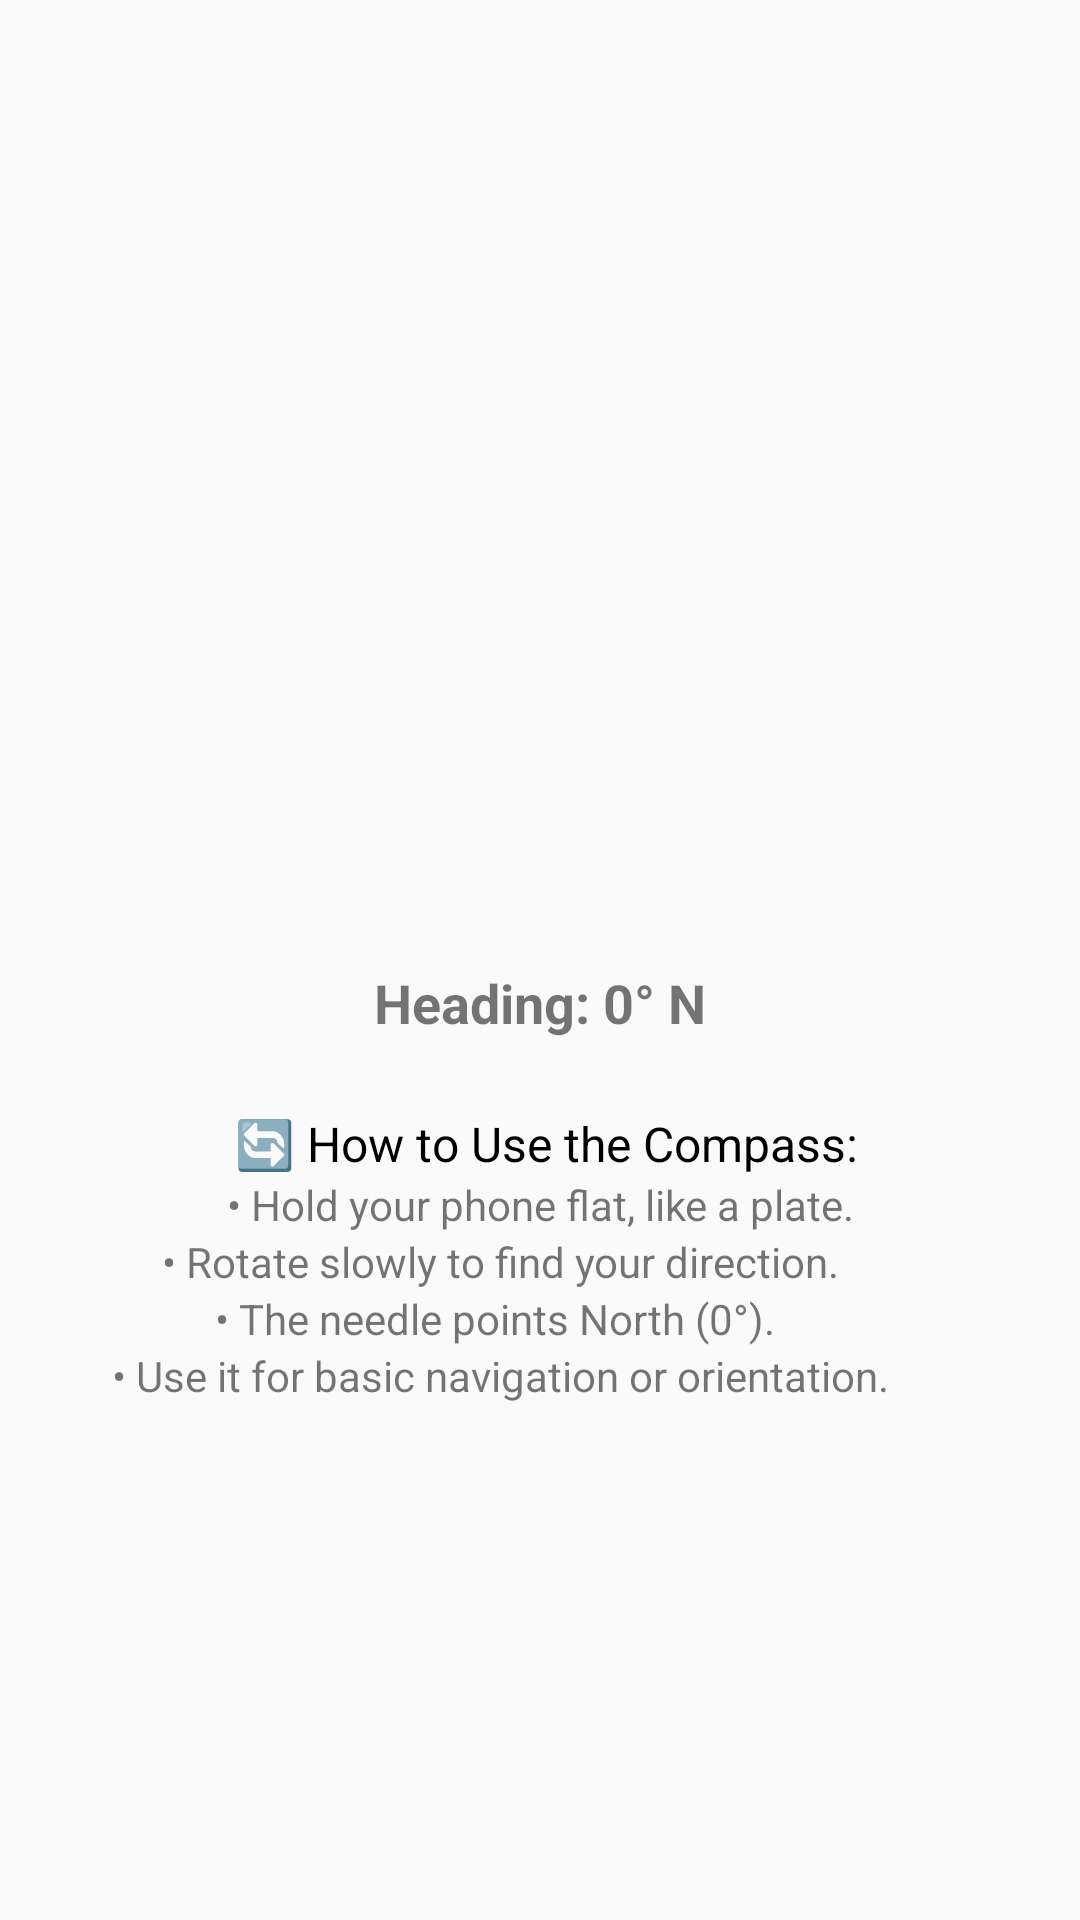

Android layout source for this screen:
<!-- AndroidManifest.xml: application theme Theme.EmergencyToolkit -->
<!-- res/layout/activity_compass.xml -->
<?xml version="1.0" encoding="utf-8"?>
<androidx.constraintlayout.widget.ConstraintLayout
    xmlns:android="http://schemas.android.com/apk/res/android"
    xmlns:app="http://schemas.android.com/apk/res-auto"
    android:layout_width="match_parent"
    android:layout_height="match_parent"
    android:padding="24dp">

    
    <ImageView
        android:id="@+id/compassImage"
        android:layout_width="250dp"
        android:layout_height="250dp"
        android:layout_marginTop="32dp"
        android:src="@drawable/ic_north"
        app:layout_constraintTop_toTopOf="parent"
        app:layout_constraintStart_toStartOf="parent"
        app:layout_constraintEnd_toEndOf="parent" />

    <TextView
        android:id="@+id/tvHeading"
        android:layout_width="wrap_content"
        android:layout_height="wrap_content"
        android:text="Heading: 0° N"
        android:textSize="18sp"
        android:textStyle="bold"
        android:layout_marginTop="16dp"
        app:layout_constraintTop_toBottomOf="@id/compassImage"
        app:layout_constraintStart_toStartOf="parent"
        app:layout_constraintEnd_toEndOf="parent"/>

    
    <TextView
        android:id="@+id/compassInstructions"
        android:layout_width="0dp"
        android:layout_height="wrap_content"
        android:textSize="16sp"
        android:layout_marginTop="24dp"
        android:textColor="@android:color/black"
        android:textAlignment="center"
        android:text="
🔄 How to Use the Compass:"

        app:layout_constraintTop_toBottomOf="@id/tvHeading"
        app:layout_constraintStart_toStartOf="parent"
        app:layout_constraintEnd_toEndOf="parent" />

    <TextView
        android:id="@+id/Ins1"
        android:layout_width="0dp"
        android:layout_height="wrap_content"
        android:textAlignment="center"
        android:text="• Hold your phone flat, like a plate."
        app:layout_constraintTop_toBottomOf="@id/compassInstructions"
        app:layout_constraintStart_toStartOf="parent"
        app:layout_constraintEnd_toEndOf="parent"/>
    <TextView
        android:id="@+id/Ins2"
        android:layout_width="0dp"
        android:layout_height="wrap_content"
        android:textAlignment="center"
        android:text="
• Rotate slowly to find your direction.
        "
        app:layout_constraintTop_toBottomOf="@id/Ins1"
        app:layout_constraintStart_toStartOf="parent"
        app:layout_constraintEnd_toEndOf="parent"/>
    <TextView
        android:id="@+id/Ins3"
        android:layout_width="0dp"
        android:layout_height="wrap_content"
        android:textAlignment="center"
        android:text="
• The needle points North (0°).

        "
        app:layout_constraintTop_toBottomOf="@id/Ins2"
        app:layout_constraintStart_toStartOf="parent"
        app:layout_constraintEnd_toEndOf="parent"/>
    <TextView
        android:id="@+id/Ins4"
        android:layout_width="0dp"
        android:layout_height="wrap_content"
        android:textAlignment="center"
        android:text="
• Use it for basic navigation or orientation.
        "
        app:layout_constraintTop_toBottomOf="@id/Ins3"
        app:layout_constraintStart_toStartOf="parent"
        app:layout_constraintEnd_toEndOf="parent"/>


</androidx.constraintlayout.widget.ConstraintLayout>
<!-- resources referenced by this layout -->
<resources>
  <style name="Theme.EmergencyToolkit" parent="Theme.AppCompat.Light.DarkActionBar">
          
          <item name="colorPrimary">@color/purple_500</item>
          <item name="colorPrimaryDark">@color/purple_700</item>
          <item name="colorAccent">@color/teal_200</item>
          
      </style>
  <!-- not gathered from this repository: default colours our renderer supplied (Android Studio template values) -->
  <color name="purple_500">#FF6200EE</color>
  <color name="purple_700">#FF3700B3</color>
  <color name="teal_200">#FF03DAC5</color>
</resources>
